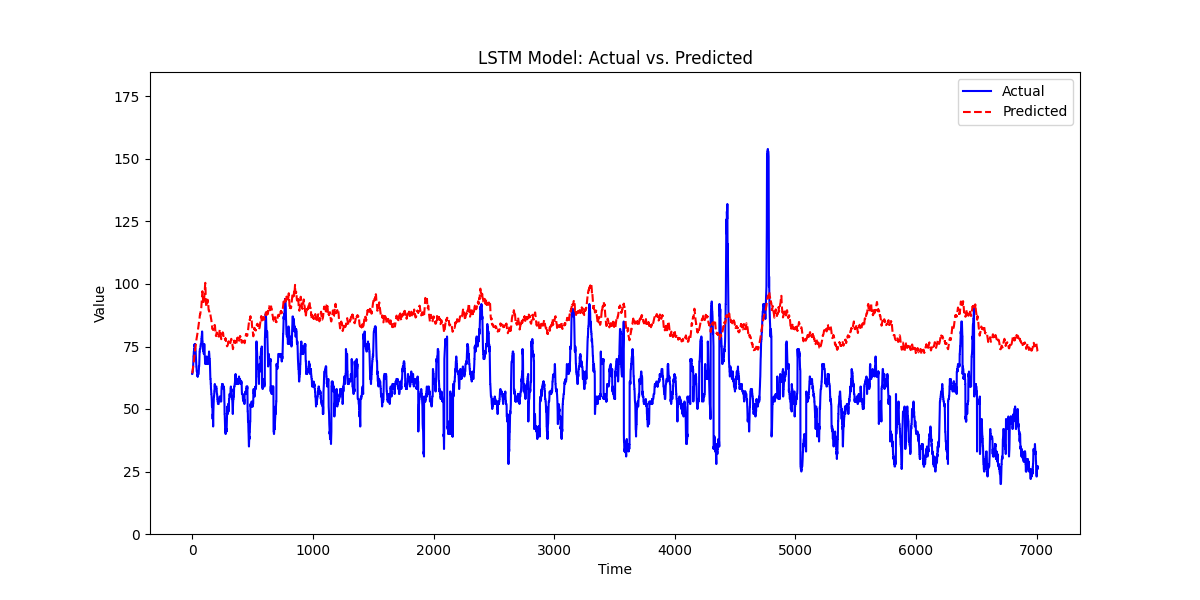

Values plotted in this chart, from the file beside it:
, prediction, actual
0, 64.28, 64.0
1, 64.63, 64.0
2, 64.94, 65.0
3, 65.3, 65.0
4, 65.67, 65.0
5, 66.08, 66.0
6, 66.49, 66.0
7, 66.65, 67.0
8, 67.03, 68.0
9, 67.37, 69.0
10, 67.74, 71.0
11, 68.1, 71.0
12, 68.44, 72.0
13, 68.83, 73.0
14, 69.33, 73.0
15, 70.17, 74.0
16, 70.67, 74.0
17, 71, 74.0
18, 71.39, 75.0
19, 72.06, 75.0
20, 72.52, 76.0
21, 72.93, 75.0
22, 73.14, 76.0
23, 73.51, 75.0
24, 73.9, 74.0
25, 74.02, 74.0
26, 74.29, 74.0
27, 74.72, 73.0
28, 75.18, 73.0
29, 75.68, 72.0
30, 76.17, 71.0
31, 76.59, 70.0
32, 76.95, 69.0
33, 77.32, 68.0
34, 77.6, 67.0
35, 77.87, 67.0
36, 78.16, 66.0
37, 78.35, 65.0
38, 78.51, 65.0
39, 78.85, 65.0
40, 79.02, 65.0
41, 79.46, 65.0
42, 79.81, 64.0
43, 80.04, 64.0
44, 80.54, 63.0
45, 80.88, 64.0
46, 81.12, 63.0
47, 81.27, 63.0
48, 81.71, 64.0
49, 82.02, 64.0
50, 82.34, 64.0
51, 82.66, 64.0
52, 83.02, 64.0
53, 83.35, 64.0
54, 83.73, 65.0
55, 84.12, 66.0
56, 84.49, 67.0
57, 84.87, 67.0
58, 85.26, 68.0
59, 85.82, 70.0
... 6,950 more rows
